Dataset: lbp (GitHub, rania250/classification). Classes: chair, table.

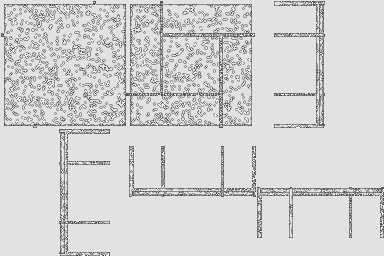
Label: table

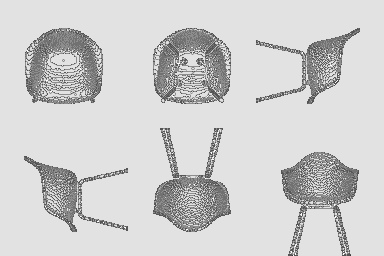
Label: chair

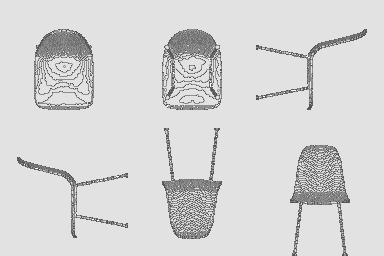
Label: chair

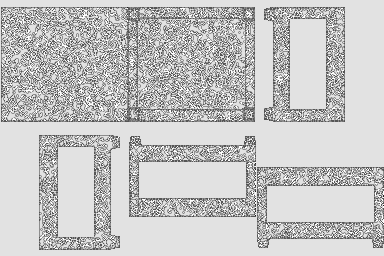
Label: table

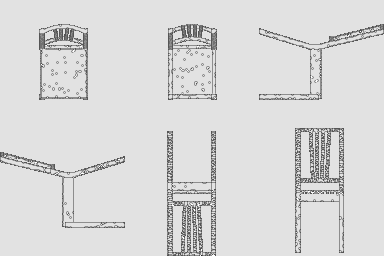
Label: chair

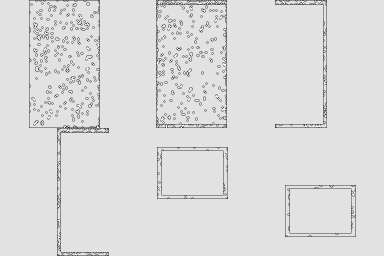
Label: table
